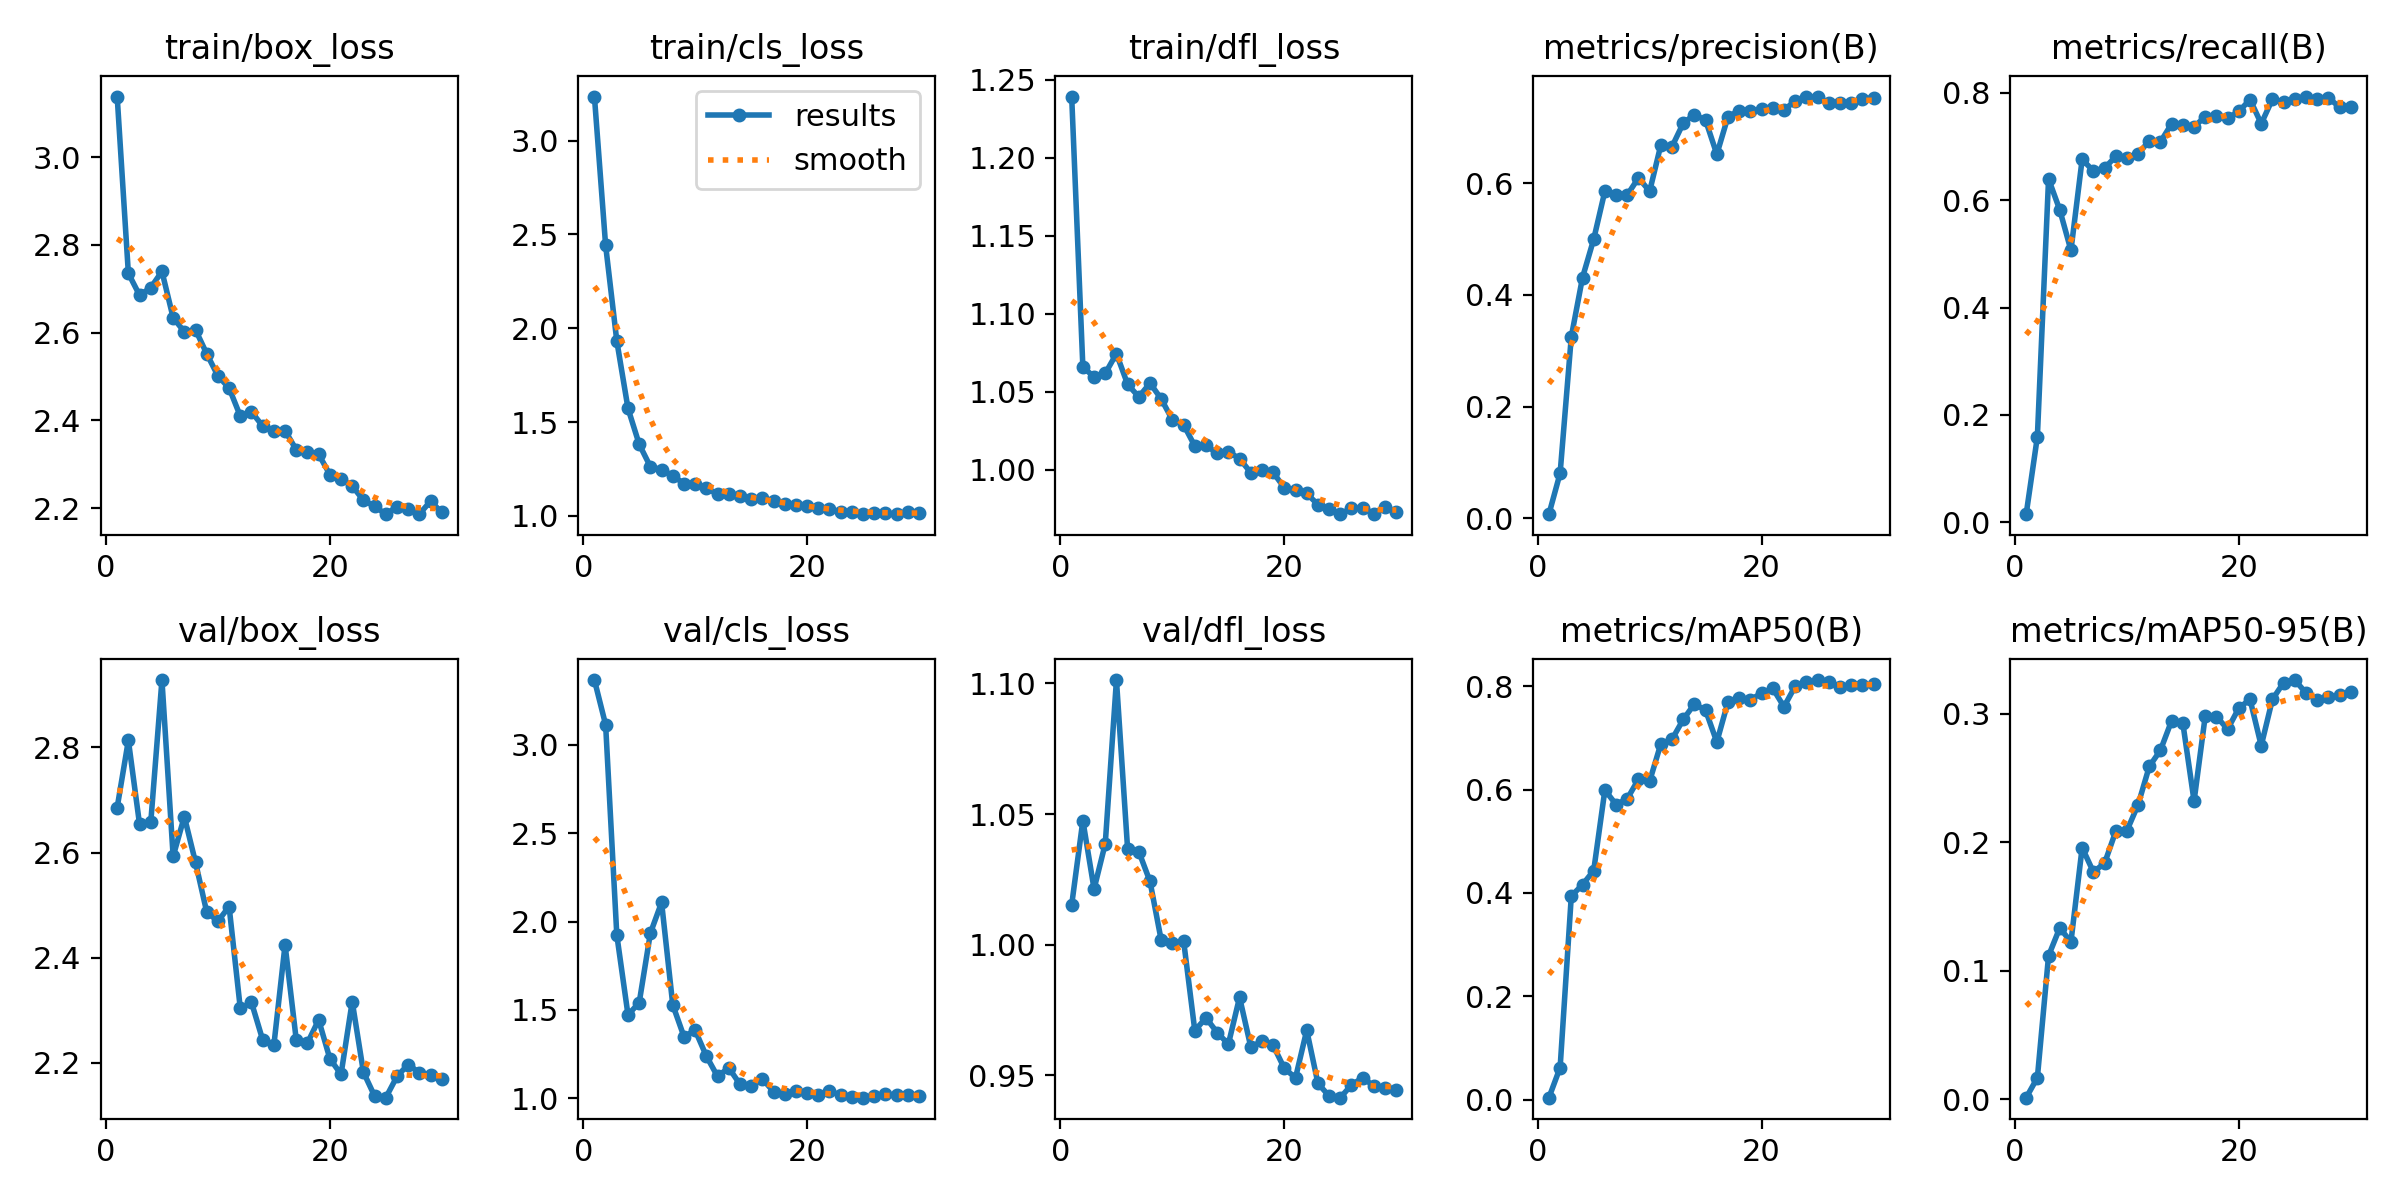

Values plotted in this chart, from the file beside it:
epoch, time, train/box_loss, train/cls_loss, train/dfl_loss, metrics/precision(B), metrics/recall(B), metrics/mAP50(B), metrics/mAP50-95(B), val/box_loss, val/cls_loss, val/dfl_loss, lr/pg0, lr/pg1, lr/pg2
1, 12.3, 3.138, 3.234, 1.239, 0.00762, 0.01498, 0.00395, 0.00105, 2.686, 3.367, 1.015, 0.00056, 0.00056, 0.00056
2, 23.38, 2.735, 2.442, 1.066, 0.08095, 0.1592, 0.06222, 0.01657, 2.814, 3.114, 1.048, 0.001137, 0.001137, 0.001137
3, 34.94, 2.686, 1.932, 1.059, 0.3252, 0.6395, 0.394, 0.1115, 2.654, 1.923, 1.021, 0.001701, 0.001701, 0.001701
4, 46.96, 2.703, 1.573, 1.062, 0.4311, 0.5819, 0.4159, 0.1332, 2.657, 1.471, 1.039, 0.001952, 0.001952, 0.001952
5, 58.9, 2.74, 1.382, 1.074, 0.4997, 0.5065, 0.4432, 0.1223, 2.928, 1.54, 1.101, 0.001914, 0.001914, 0.001914
6, 71.16, 2.634, 1.262, 1.055, 0.5859, 0.676, 0.5991, 0.1957, 2.593, 1.934, 1.036, 0.001867, 0.001867, 0.001867
7, 83.06, 2.602, 1.247, 1.047, 0.579, 0.6545, 0.571, 0.1769, 2.668, 2.108, 1.036, 0.001811, 0.001811, 0.001811
8, 95.13, 2.607, 1.214, 1.055, 0.5791, 0.6597, 0.5822, 0.1835, 2.581, 1.528, 1.024, 0.001746, 0.001746, 0.001746
9, 109.9, 2.552, 1.172, 1.045, 0.6096, 0.6814, 0.6199, 0.2083, 2.487, 1.348, 1.002, 0.001672, 0.001672, 0.001672
10, 124.9, 2.502, 1.17, 1.032, 0.5857, 0.6777, 0.6163, 0.2089, 2.469, 1.384, 1, 0.001592, 0.001592, 0.001592
11, 138.2, 2.474, 1.149, 1.029, 0.6686, 0.6863, 0.6885, 0.2292, 2.497, 1.238, 1.002, 0.001505, 0.001505, 0.001505
12, 152.2, 2.41, 1.114, 1.015, 0.6657, 0.7106, 0.6972, 0.2589, 2.303, 1.123, 0.9671, 0.001413, 0.001413, 0.001413
13, 166.2, 2.42, 1.115, 1.016, 0.7075, 0.7088, 0.7356, 0.2716, 2.315, 1.172, 0.972, 0.001316, 0.001316, 0.001316
14, 179.8, 2.387, 1.104, 1.01, 0.723, 0.7425, 0.7655, 0.2947, 2.243, 1.078, 0.9664, 0.001216, 0.001216, 0.001216
15, 192.9, 2.376, 1.091, 1.011, 0.7126, 0.7406, 0.7533, 0.2925, 2.233, 1.07, 0.9619, 0.001113, 0.001113, 0.001113
16, 207, 2.377, 1.097, 1.007, 0.6518, 0.7369, 0.6919, 0.232, 2.424, 1.109, 0.9799, 0.00101, 0.00101, 0.00101
17, 220.1, 2.333, 1.08, 0.998, 0.7193, 0.7556, 0.7697, 0.2983, 2.243, 1.037, 0.9609, 0.0009065, 0.0009065, 0.0009065
18, 234.5, 2.329, 1.062, 0.9994, 0.7297, 0.7575, 0.7775, 0.2978, 2.237, 1.02, 0.963, 0.0008042, 0.0008042, 0.0008042
19, 249.7, 2.323, 1.058, 0.9981, 0.7285, 0.7528, 0.7739, 0.2879, 2.282, 1.041, 0.9615, 0.0007041, 0.0007041, 0.0007041
20, 262.3, 2.277, 1.051, 0.9883, 0.7322, 0.7653, 0.7865, 0.3044, 2.208, 1.031, 0.9527, 0.0006073, 0.0006073, 0.0006073
21, 274.9, 2.267, 1.041, 0.9867, 0.7347, 0.7874, 0.7958, 0.3111, 2.178, 1.019, 0.949, 0.000515, 0.000515, 0.000515
22, 287.9, 2.251, 1.036, 0.9847, 0.7316, 0.7425, 0.7601, 0.2751, 2.316, 1.042, 0.9673, 0.0004281, 0.0004281, 0.0004281
23, 300.7, 2.218, 1.023, 0.9775, 0.747, 0.788, 0.7998, 0.3112, 2.182, 1.015, 0.9469, 0.0003476, 0.0003476, 0.0003476
24, 314.2, 2.204, 1.019, 0.9748, 0.7538, 0.7828, 0.8072, 0.3241, 2.136, 1.004, 0.9421, 0.0002743, 0.0002743, 0.0002743
25, 327.1, 2.186, 1.012, 0.9714, 0.7552, 0.7884, 0.8118, 0.3262, 2.133, 1.002, 0.9414, 0.0002091, 0.0002091, 0.0002091
26, 342.6, 2.203, 1.014, 0.9753, 0.7433, 0.7931, 0.8087, 0.3161, 2.174, 1.012, 0.9463, 0.0001526, 0.0001526, 0.0001526
27, 357.6, 2.199, 1.015, 0.9753, 0.743, 0.7879, 0.799, 0.3105, 2.196, 1.022, 0.9491, 0.0001056, 0.0001056, 0.0001056
28, 373.1, 2.187, 1.009, 0.9718, 0.7437, 0.7907, 0.8025, 0.3133, 2.181, 1.016, 0.9459, 6.8454e-05, 6.8454e-05, 6.8454e-05
29, 389.8, 2.216, 1.019, 0.9762, 0.7516, 0.7734, 0.8014, 0.3142, 2.176, 1.017, 0.9453, 4.16339e-05, 4.16339e-05, 4.16339e-05
30, 405.6, 2.19, 1.015, 0.9726, 0.7528, 0.7729, 0.804, 0.3166, 2.168, 1.013, 0.9444, 2.54233e-05, 2.54233e-05, 2.54233e-05
